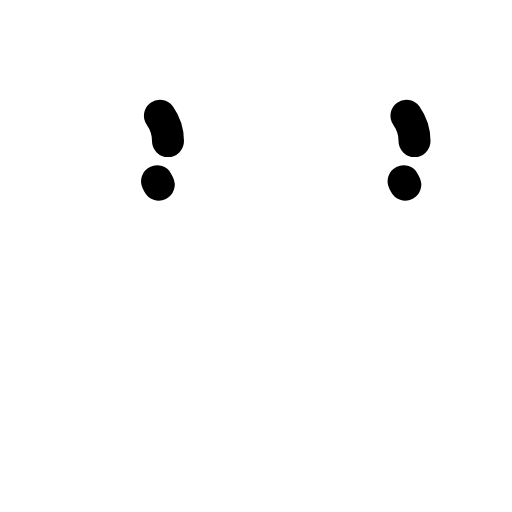
t = 0.00 s
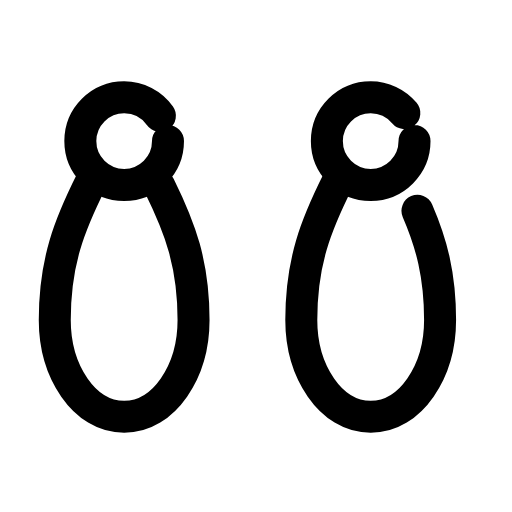
t = 0.24 s
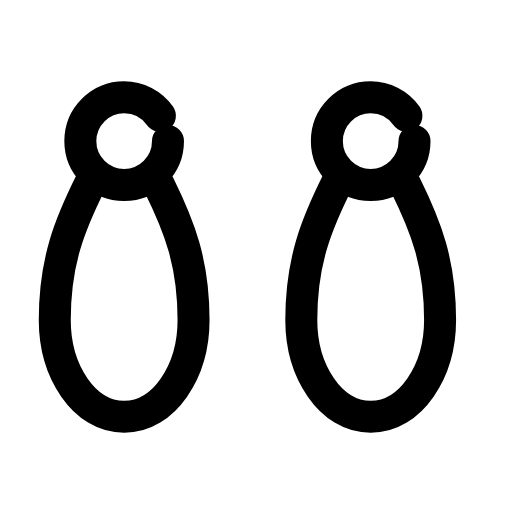
t = 0.47 s
t = 0.68 s: frame unchanged from t = 0.47 s, image omitted
t = 0.93 s: frame unchanged from t = 0.47 s, image omitted
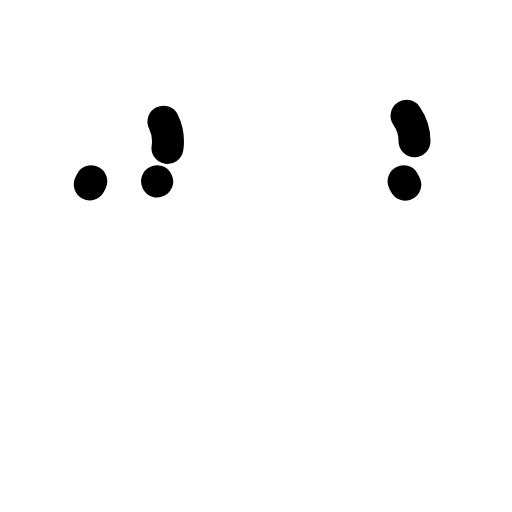
t = 1.17 s

The animated SVG that drew these frames (rendered in a browser with its animation timeline set to each time). Animation: 4 SMIL elements (animate=4); one cycle of 1.40 s, repeats indefinitely.

<svg xmlns="http://www.w3.org/2000/svg" width="24" height="24" viewBox="0 0 24 24" fill="none"><g transform="translate(-0.814 -1.647) scale(1.07)"><circle stroke="currentColor" stroke-width="1.752" stroke-linecap="round" stroke-linejoin="round" fill="none" cx="12" cy="5.4" r="2.4" transform="translate(-3.4 3.4) scale(0.8)" pathLength="1" stroke-dasharray="1"><animate attributeName="stroke-dashoffset" values="1;1;0;0;0;0;1;1;1" keyTimes="0;0;0.189;0.45;0.6;0.774;0.9;0.9;1" dur="1.4s" repeatCount="indefinite" calcMode="spline" keySplines="0.16 1 0.3 1;0.16 1 0.3 1;0.16 1 0.3 1;0.16 1 0.3 1;0.16 1 0.3 1;0.16 1 0.3 1;0.16 1 0.3 1;0.16 1 0.3 1"/></circle><path stroke="currentColor" stroke-width="1.752" stroke-linecap="round" stroke-linejoin="round" fill="none" d="M10.2 7.6C9 10 8.2 12 8.2 15.2C8.2 18 9.8 20.5 12 20.5S15.8 18 15.8 15.2C15.8 12 15 10 13.8 7.6" transform="translate(-3.4 3.4) scale(0.8)" pathLength="1" stroke-dasharray="1"><animate attributeName="stroke-dashoffset" values="1;1;0;0;0;0;1;1;1" keyTimes="0;0.0315;0.2205;0.45;0.6;0.753;0.879;0.9;1" dur="1.4s" repeatCount="indefinite" calcMode="spline" keySplines="0.16 1 0.3 1;0.16 1 0.3 1;0.16 1 0.3 1;0.16 1 0.3 1;0.16 1 0.3 1;0.16 1 0.3 1;0.16 1 0.3 1;0.16 1 0.3 1"/></path><circle stroke="currentColor" stroke-width="1.752" stroke-linecap="round" stroke-linejoin="round" fill="none" cx="12" cy="5.4" r="2.4" transform="translate(7.4 3.4) scale(0.8)" pathLength="1" stroke-dasharray="1"><animate attributeName="stroke-dashoffset" values="1;1;0;0;0;0;1;1;1" keyTimes="0;0.063;0.252;0.45;0.6;0.732;0.858;0.9;1" dur="1.4s" repeatCount="indefinite" calcMode="spline" keySplines="0.16 1 0.3 1;0.16 1 0.3 1;0.16 1 0.3 1;0.16 1 0.3 1;0.16 1 0.3 1;0.16 1 0.3 1;0.16 1 0.3 1;0.16 1 0.3 1"/></circle><path stroke="currentColor" stroke-width="1.752" stroke-linecap="round" stroke-linejoin="round" fill="none" d="M10.2 7.6C9 10 8.2 12 8.2 15.2C8.2 18 9.8 20.5 12 20.5S15.8 18 15.8 15.2C15.8 12 15 10 13.8 7.6" transform="translate(7.4 3.4) scale(0.8)" pathLength="1" stroke-dasharray="1"><animate attributeName="stroke-dashoffset" values="1;1;0;0;0;0;1;1;1" keyTimes="0;0.0945;0.2835;0.45;0.6;0.711;0.837;0.9;1" dur="1.4s" repeatCount="indefinite" calcMode="spline" keySplines="0.16 1 0.3 1;0.16 1 0.3 1;0.16 1 0.3 1;0.16 1 0.3 1;0.16 1 0.3 1;0.16 1 0.3 1;0.16 1 0.3 1;0.16 1 0.3 1"/></path></g></svg>
